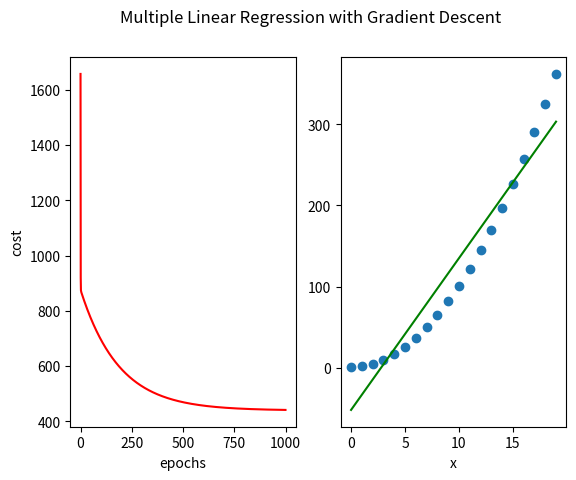

Recreate this plot in Python.
import numpy
import pandas
from matplotlib import pyplot


x = numpy.arange(0, 20, 1)
Y = 1 + x**2
Y = Y.reshape(-1, 1)
X = numpy.c_[numpy.ones(x.shape[0]), x]
theta = numpy.zeros((1, 2)) # theta为(1, 2)的二维数组。共有3个参数，包括截距项b在内
# 代价函数
def compCost(X, Y, theta):
    inner = numpy.power(numpy.matmul(X, theta.T) - Y, 2)
    return 1/(2*len(X))*numpy.sum(inner)
# Batch Gradient Descent Function
def batchGradientDescent(X, Y, theta, alpha, iters):
    # 创建临时参数二维数组
    temp_theta = numpy.zeros(theta.shape)
    # 创建代价列表(一维数组)以记录每一次代价，这里当作list来用
    cost = numpy.zeros(iters)
    for i in range(iters):
        error = numpy.matmul(X, theta.T) - Y
        # 计算每一个θ，并把θ添加到临时参数向量里。enumerate()返回一个tuple，包含两个元素——第i行和值。
        for nth_para, para in enumerate(theta.T):
            # 每次累加中乘的x^(i)是一个标量，所以用的numpy.multiply()，而不是*
            # X[:, nth_para]是一个一维数组，为了得到对应元素的点乘，把它转换成二维数组。
            para = para - ((alpha/len(X))*numpy.sum(numpy.multiply(error, X[:, nth_para].reshape(-1, 1))))
            temp_theta[0, nth_para] = para
        # 同步更新，并记录每一次代价
        theta = temp_theta
        print(theta)
        cost[i] = compCost(X, Y, theta)
    return theta, cost
# 给定学习率、迭代次数
alpha = 0.01
iters = 1000
# 进行梯度下降
theta, cost = batchGradientDescent(X, Y, theta, alpha, iters)
print(theta)
print(cost[-1])
# 出图
fig, ax = pyplot.subplots(1, 2)
ax[0].plot(numpy.arange(iters), cost, 'r')
ax[0].set_xlabel('epochs')
ax[0].set_ylabel('cost')
ax[1].scatter(X[:, 1], Y)
ax[1].set_xlabel('x')
ax[1].plot(X[:, 1], numpy.matmul(X, theta.T), color='green')
# 为这两个图设置一个大标题
pyplot.suptitle('Multiple Linear Regression with Gradient Descent')
pyplot.show()